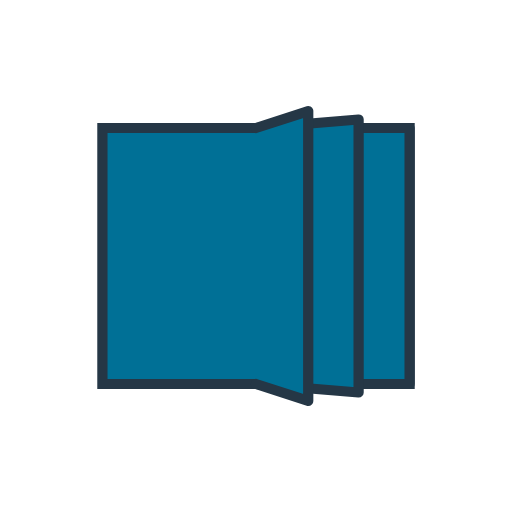
t = 0.00 s
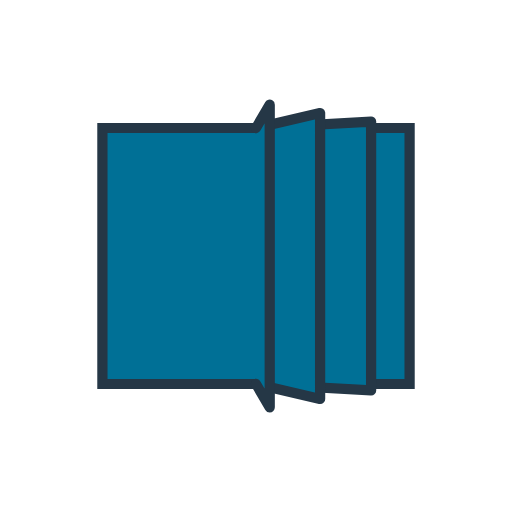
t = 0.15 s
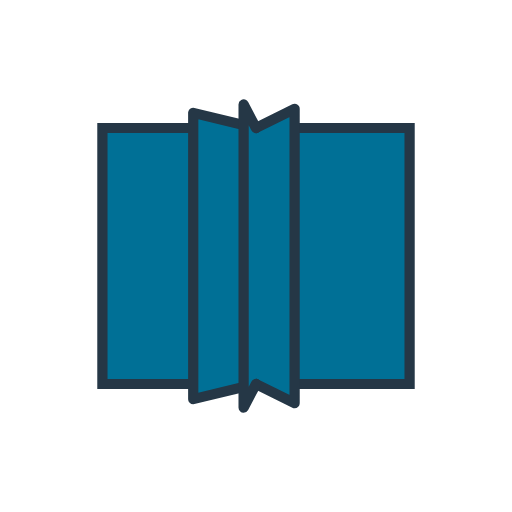
t = 0.45 s
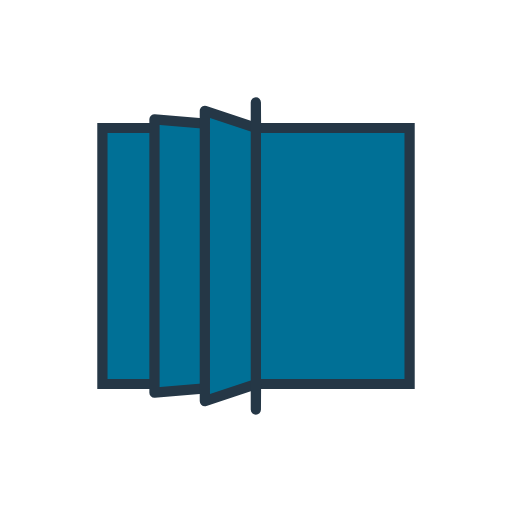
t = 0.60 s
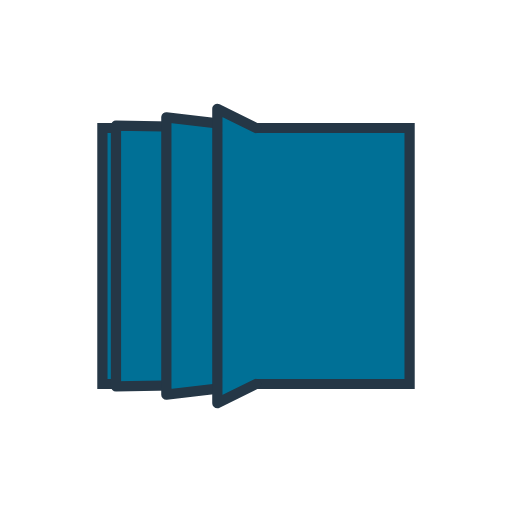
t = 0.75 s
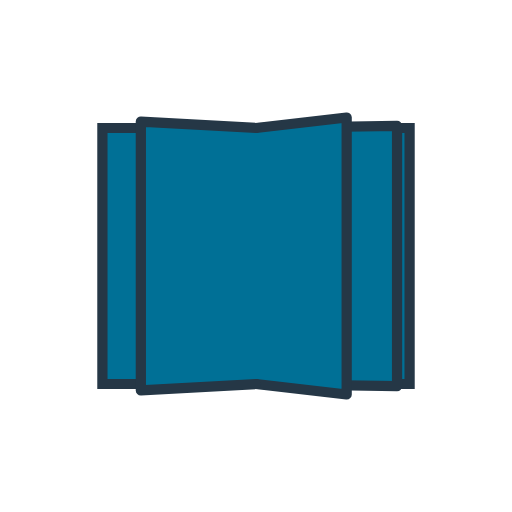
t = 1.05 s

The animated SVG that drew these frames (rendered in a browser with its animation timeline set to each time). Animation: 12 SMIL elements (animate=12); one cycle of 1.21 s, repeats indefinitely.

<?xml version="1.0" encoding="utf-8"?>
<svg xmlns="http://www.w3.org/2000/svg" xmlns:xlink="http://www.w3.org/1999/xlink" style="margin: auto; background: none; display: block; shape-rendering: auto; animation-play-state: running; animation-delay: 0s;" width="200px" height="200px" viewBox="0 0 100 100" preserveAspectRatio="xMidYMid">
<path d="M20 25L80 25L80 75L20 75Z" fill="#007096" stroke="#253746" stroke-width="2" style="animation-play-state: running; animation-delay: 0s;"></path><path d="M50 25L80 25L80 75L50 75" fill="#007096" stroke="#253746" stroke-width="2" stroke-linejoin="round" stroke-linecap="round" style="animation-play-state: running; animation-delay: 0s;">
  <animate attributeName="d" dur="1.2048192771084336s" repeatCount="indefinite" begin="0s" keyTimes="0;0.5;0.501;1" values="M50 25L80 25L80 75L50 75;M50 25L50 20L50 80L50 75;M50 25L80 25L80 75L50 75;M50 25L80 25L80 75L50 75" style="animation-play-state: running; animation-delay: 0s;"></animate>
  <animate attributeName="opacity" dur="1.2048192771084336s" repeatCount="indefinite" begin="0s" keyTimes="0;0.5;0.5001;1" values="1;1;0;0" style="animation-play-state: running; animation-delay: 0s;"></animate>
</path><path d="M50 25L80 25L80 75L50 75" fill="#007096" stroke="#253746" stroke-width="2" stroke-linejoin="round" stroke-linecap="round" style="animation-play-state: running; animation-delay: 0s;">
  <animate attributeName="d" dur="1.2048192771084336s" repeatCount="indefinite" begin="-0.19999999999999998s" keyTimes="0;0.5;0.501;1" values="M50 25L80 25L80 75L50 75;M50 25L50 20L50 80L50 75;M50 25L80 25L80 75L50 75;M50 25L80 25L80 75L50 75" style="animation-play-state: running; animation-delay: 0s;"></animate>
  <animate attributeName="opacity" dur="1.2048192771084336s" repeatCount="indefinite" begin="-0.19999999999999998s" keyTimes="0;0.5;0.5001;1" values="1;1;0;0" style="animation-play-state: running; animation-delay: 0s;"></animate>
</path><path d="M50 25L80 25L80 75L50 75" fill="#007096" stroke="#253746" stroke-width="2" stroke-linejoin="round" stroke-linecap="round" style="animation-play-state: running; animation-delay: 0s;">
  <animate attributeName="d" dur="1.2048192771084336s" repeatCount="indefinite" begin="-0.39759036144578314s" keyTimes="0;0.5;0.501;1" values="M50 25L80 25L80 75L50 75;M50 25L50 20L50 80L50 75;M50 25L80 25L80 75L50 75;M50 25L80 25L80 75L50 75" style="animation-play-state: running; animation-delay: 0s;"></animate>
  <animate attributeName="opacity" dur="1.2048192771084336s" repeatCount="indefinite" begin="-0.39759036144578314s" keyTimes="0;0.5;0.5001;1" values="1;1;0;0" style="animation-play-state: running; animation-delay: 0s;"></animate>
</path><path d="M50 25L80 25L80 75L50 75" fill="#007096" stroke="#253746" stroke-width="2" stroke-linejoin="round" stroke-linecap="round" style="animation-play-state: running; animation-delay: 0s;">
  <animate attributeName="d" dur="1.2048192771084336s" repeatCount="indefinite" begin="-0.39759036144578314s" keyTimes="0;0.499;0.5;1" values="M50 25L20 25L20 75L50 75;M50 25L20 25L20 75L50 75;M50 25L50 20L50 80L50 75;M50 25L20 25L20 75L50 75" style="animation-play-state: running; animation-delay: 0s;"></animate>
  <animate attributeName="opacity" dur="1.2048192771084336s" repeatCount="indefinite" begin="-0.39759036144578314s" keyTimes="0;0.4999;0.5;1" values="0;0;1;1" style="animation-play-state: running; animation-delay: 0s;"></animate>
</path><path d="M50 25L80 25L80 75L50 75" fill="#007096" stroke="#253746" stroke-width="2" stroke-linejoin="round" stroke-linecap="round" style="animation-play-state: running; animation-delay: 0s;">
  <animate attributeName="d" dur="1.2048192771084336s" repeatCount="indefinite" begin="-0.19999999999999998s" keyTimes="0;0.499;0.5;1" values="M50 25L20 25L20 75L50 75;M50 25L20 25L20 75L50 75;M50 25L50 20L50 80L50 75;M50 25L20 25L20 75L50 75" style="animation-play-state: running; animation-delay: 0s;"></animate>
  <animate attributeName="opacity" dur="1.2048192771084336s" repeatCount="indefinite" begin="-0.19999999999999998s" keyTimes="0;0.4999;0.5;1" values="0;0;1;1" style="animation-play-state: running; animation-delay: 0s;"></animate>
</path><path d="M50 25L80 25L80 75L50 75" fill="#007096" stroke="#253746" stroke-width="2" stroke-linejoin="round" stroke-linecap="round" style="animation-play-state: running; animation-delay: 0s;">
  <animate attributeName="d" dur="1.2048192771084336s" repeatCount="indefinite" begin="0s" keyTimes="0;0.499;0.5;1" values="M50 25L20 25L20 75L50 75;M50 25L20 25L20 75L50 75;M50 25L50 20L50 80L50 75;M50 25L20 25L20 75L50 75" style="animation-play-state: running; animation-delay: 0s;"></animate>
  <animate attributeName="opacity" dur="1.2048192771084336s" repeatCount="indefinite" begin="0s" keyTimes="0;0.4999;0.5;1" values="0;0;1;1" style="animation-play-state: running; animation-delay: 0s;"></animate>
</path>
<!-- [ldio] generated by https://loading.io/ --></svg>
